Image classification data set "dataset" (hoaxzz/VGGComparison on GitHub). Class labels (4): CVPD, kanker, SEHAT, ulatpeliang.

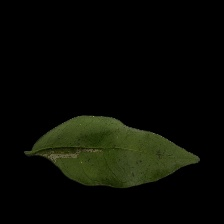
Label: ulatpeliang

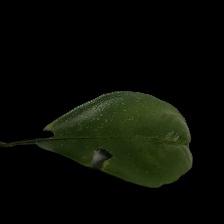
Label: kanker

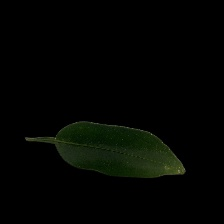
Label: CVPD

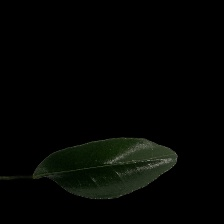
Label: SEHAT

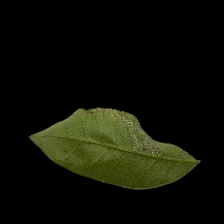
Label: ulatpeliang

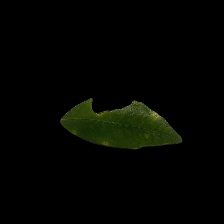
Label: kanker
